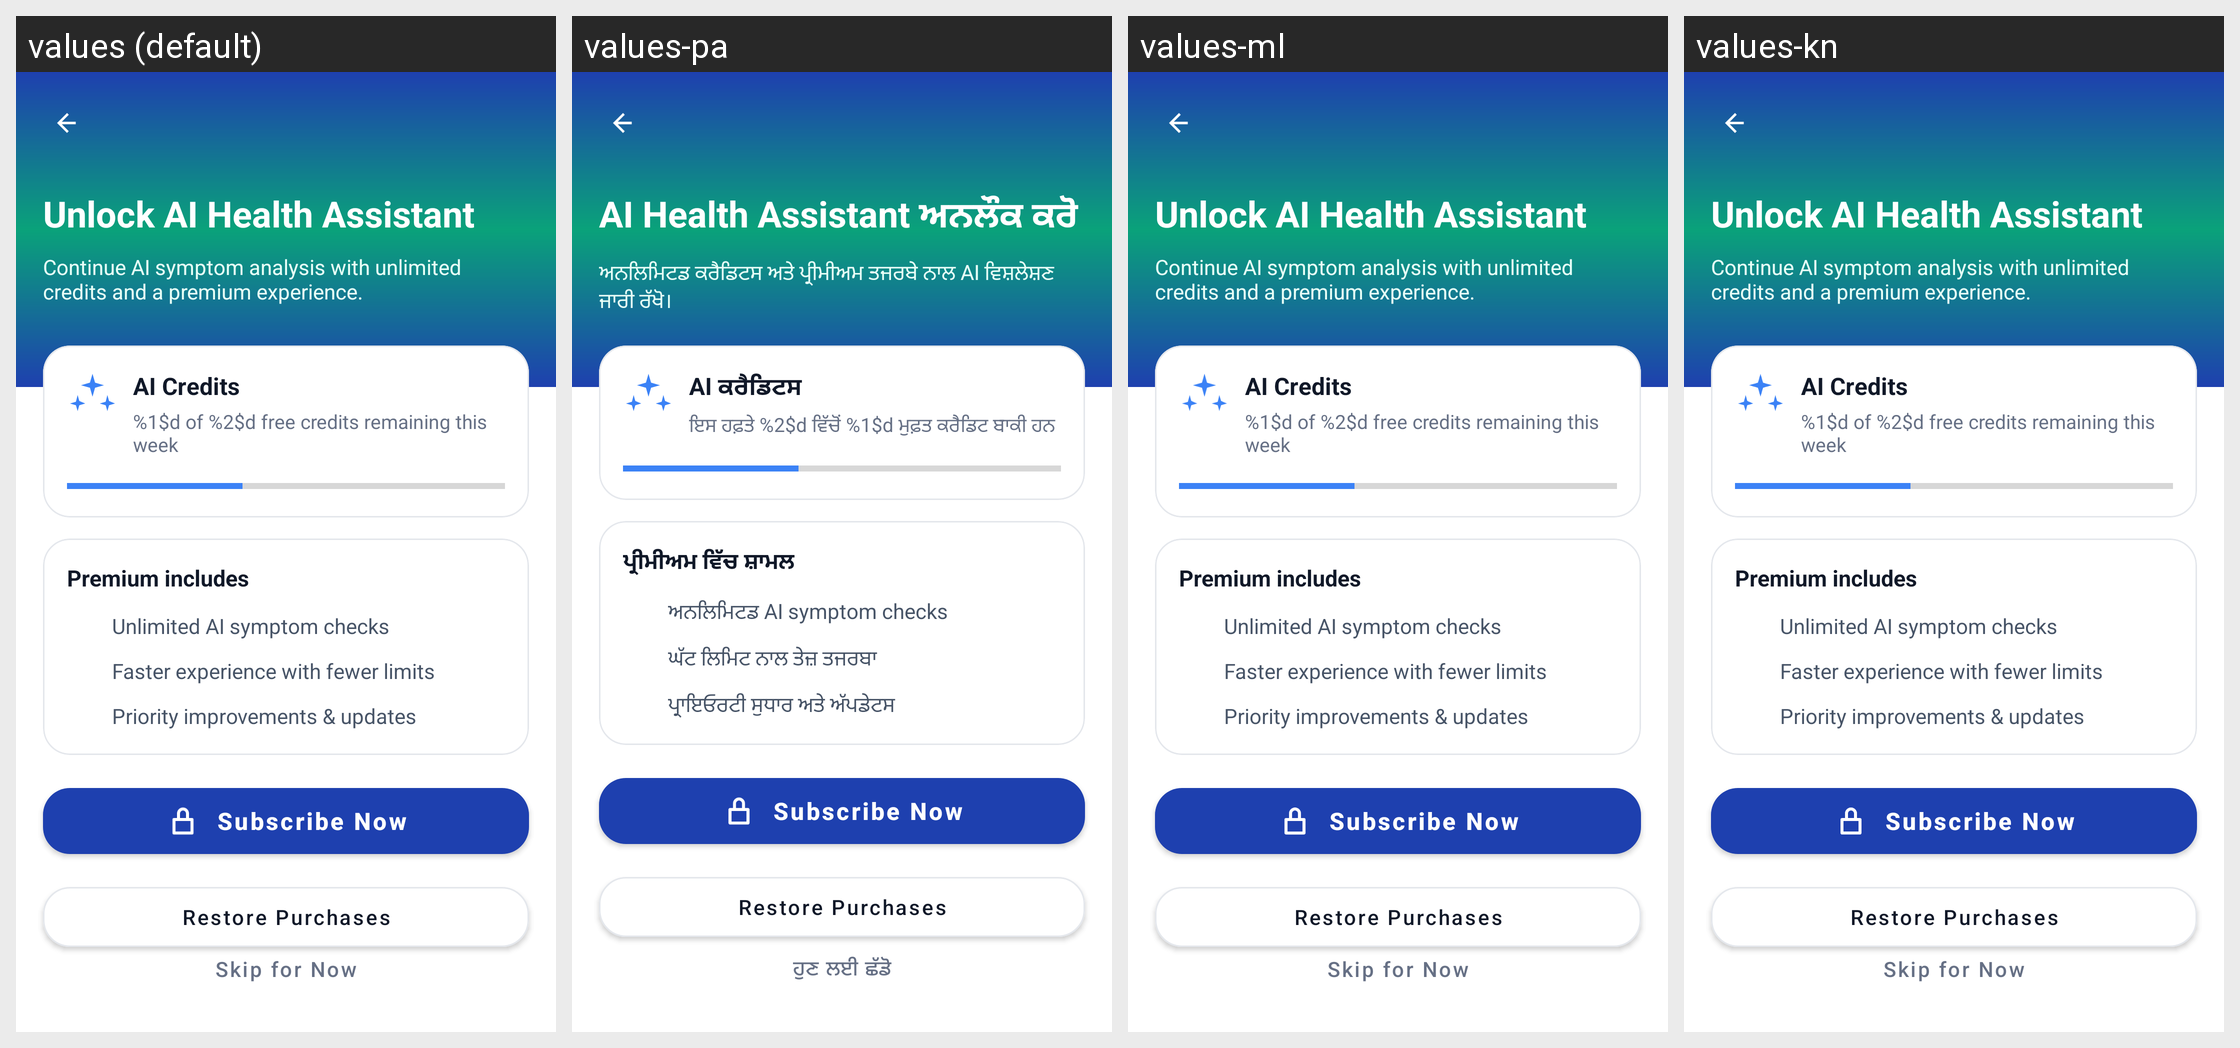

The Android screen above is rendered under several locales of the same app. Produce the string resources it draws, with the default and per-locale values.
Android screen res/layout/activity_subscription.xml rendered under 4 locales, left to right: values (default), values-pa, values-ml, values-kn. Device: Nexus 5 (rendered at 1080×1920; each locale shown at half size, 540×960, under a caption strip naming it); theme Theme.criticall.
Other locales in the repository, not shown: values-hi, values-ta, values-te.
Strings drawn on this screen, with the default value and each locale's value (text and hints the layout hard-codes, and strings that could not be matched under every locale, appear in the picture but are not listed):

unlock_ai_title
  values: Unlock AI Health Assistant
  values-pa: AI Health Assistant ਅਨਲੌਕ ਕਰੋ
  values-ml: Unlock AI Health Assistant  [not translated; the default value is used]
  values-kn: Unlock AI Health Assistant  [not translated; the default value is used]

unlock_ai_subtitle
  values: Continue AI symptom analysis with unlimited credits and a premium experience.
  values-pa: ਅਨਲਿਮਿਟਡ ਕਰੈਡਿਟਸ ਅਤੇ ਪ੍ਰੀਮੀਅਮ ਤਜਰਬੇ ਨਾਲ AI ਵਿਸ਼ਲੇਸ਼ਣ ਜਾਰੀ ਰੱਖੋ।
  values-ml: Continue AI symptom analysis with unlimited credits and a premium experience.  [not translated; the default value is used]
  values-kn: Continue AI symptom analysis with unlimited credits and a premium experience.  [not translated; the default value is used]

ai_credits_title
  values: AI Credits
  values-pa: AI ਕਰੈਡਿਟਸ
  values-ml: AI Credits  [not translated; the default value is used]
  values-kn: AI Credits  [not translated; the default value is used]

ai_credits_remaining_fmt
  values: %1$d of %2$d free credits remaining this week
  values-pa: ਇਸ ਹਫ਼ਤੇ %2$d ਵਿੱਚੋਂ %1$d ਮੁਫ਼ਤ ਕਰੈਡਿਟ ਬਾਕੀ ਹਨ
  values-ml: %1$d of %2$d free credits remaining this week  [not translated; the default value is used]
  values-kn: %1$d of %2$d free credits remaining this week  [not translated; the default value is used]

premium_includes
  values: Premium includes
  values-pa: ਪ੍ਰੀਮੀਅਮ ਵਿੱਚ ਸ਼ਾਮਲ
  values-ml: Premium includes  [not translated; the default value is used]
  values-kn: Premium includes  [not translated; the default value is used]

feature_unlimited_ai
  values: Unlimited AI symptom checks
  values-pa: ਅਨਲਿਮਿਟਡ AI symptom checks
  values-ml: Unlimited AI symptom checks  [not translated; the default value is used]
  values-kn: Unlimited AI symptom checks  [not translated; the default value is used]

feature_faster_results
  values: Faster experience with fewer limits
  values-pa: ਘੱਟ ਲਿਮਿਟ ਨਾਲ ਤੇਜ਼ ਤਜਰਬਾ
  values-ml: Faster experience with fewer limits  [not translated; the default value is used]
  values-kn: Faster experience with fewer limits  [not translated; the default value is used]

feature_priority_updates
  values: Priority improvements & updates
  values-pa: ਪ੍ਰਾਇਓਰਟੀ ਸੁਧਾਰ ਅਤੇ ਅੱਪਡੇਟਸ
  values-ml: Priority improvements & updates  [not translated; the default value is used]
  values-kn: Priority improvements & updates  [not translated; the default value is used]

subscribe_now
  values: Subscribe Now
  values-pa: Subscribe Now
  values-ml: Subscribe Now  [not translated; the default value is used]
  values-kn: Subscribe Now  [not translated; the default value is used]

restore_purchases
  values: Restore Purchases
  values-pa: Restore Purchases
  values-ml: Restore Purchases  [not translated; the default value is used]
  values-kn: Restore Purchases  [not translated; the default value is used]

skip_for_now
  values: Skip for Now
  values-pa: ਹੁਣ ਲਈ ਛੱਡੋ
  values-ml: Skip for Now  [not translated; the default value is used]
  values-kn: Skip for Now  [not translated; the default value is used]
